Run: headless pygame with SDL's dummy video driver; simulated clock (each Clock.tick advances the game by its frame time, no real sleeping); random seed 0; keys injected as events and as key.get_pressed() state; no mouse input.
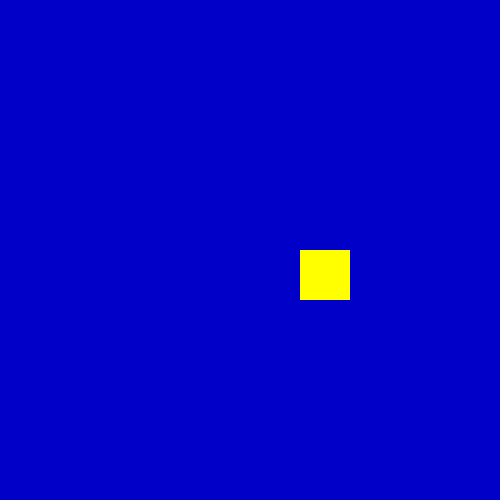
Frame 1 of 4 · flips 1–60 · no input
Frame 2 of 4 · flips 61–180 · tapped SPACE, RETURN · held RIGHT (→), D · screen unchanged from frame 1, image omitted
Frame 3 of 4 · flips 181–300 · held DOWN (↓), S · screen unchanged from frame 2, image omitted
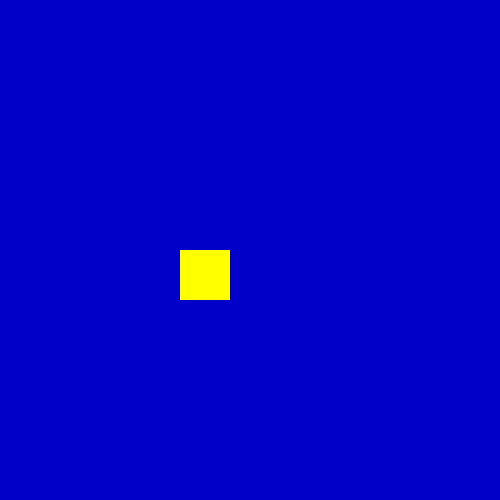
Frame 4 of 4 · flips 301–420 · held LEFT (←), A, UP (↑), W

The pygame program that drew these frames:

import sys
import pygame
from pygame.locals import *
import random
pygame.init()
screen = pygame.display.set_mode((500,500))
pygame.display.set_caption("Square fun.")
pos_x = 300
pos_y = 250
vel_x = 0
vel_y = 0
color_change = False
while True:
    for event in pygame.event.get():
        if event.type == QUIT:
            sys.exit()
        if event.type == KEYDOWN:
            if event.key == K_RIGHT:
                if vel_x < 6:
                    vel_x += 1
            elif event.key == K_LEFT:
                if vel_x > -6:
                    vel_x -= 1
        else:
            if not vel_x == 0:
                if vel_x > 0:
                    vel_x -= 1
                if vel_x < 0:
                    vel_x += 1
    screen.fill((0,0,200))
    #move rectangle
    pos_x += vel_x
    #keep rectangle on screen and change colour
    if pos_x > 450 or pos_x < 0:
        vel_x = -vel_x
        color_change = True
        color = random.randint(0,255),random.randint(0,255),random.randint(0,255)
    if pos_y > 450 or pos_y < 0:
        vel_y = -vel_y
        color_change = True
        color = random.randint(0,255),random.randint(0,255),random.randint(0,255)
    #draw rectangle
    if not color_change:
        color = 255,255,0
    width = 0 #solid fill
    pos = pos_x, pos_y, 50, 50
    pygame.draw.rect(screen, color, pos, width)
    pygame.display.update()
